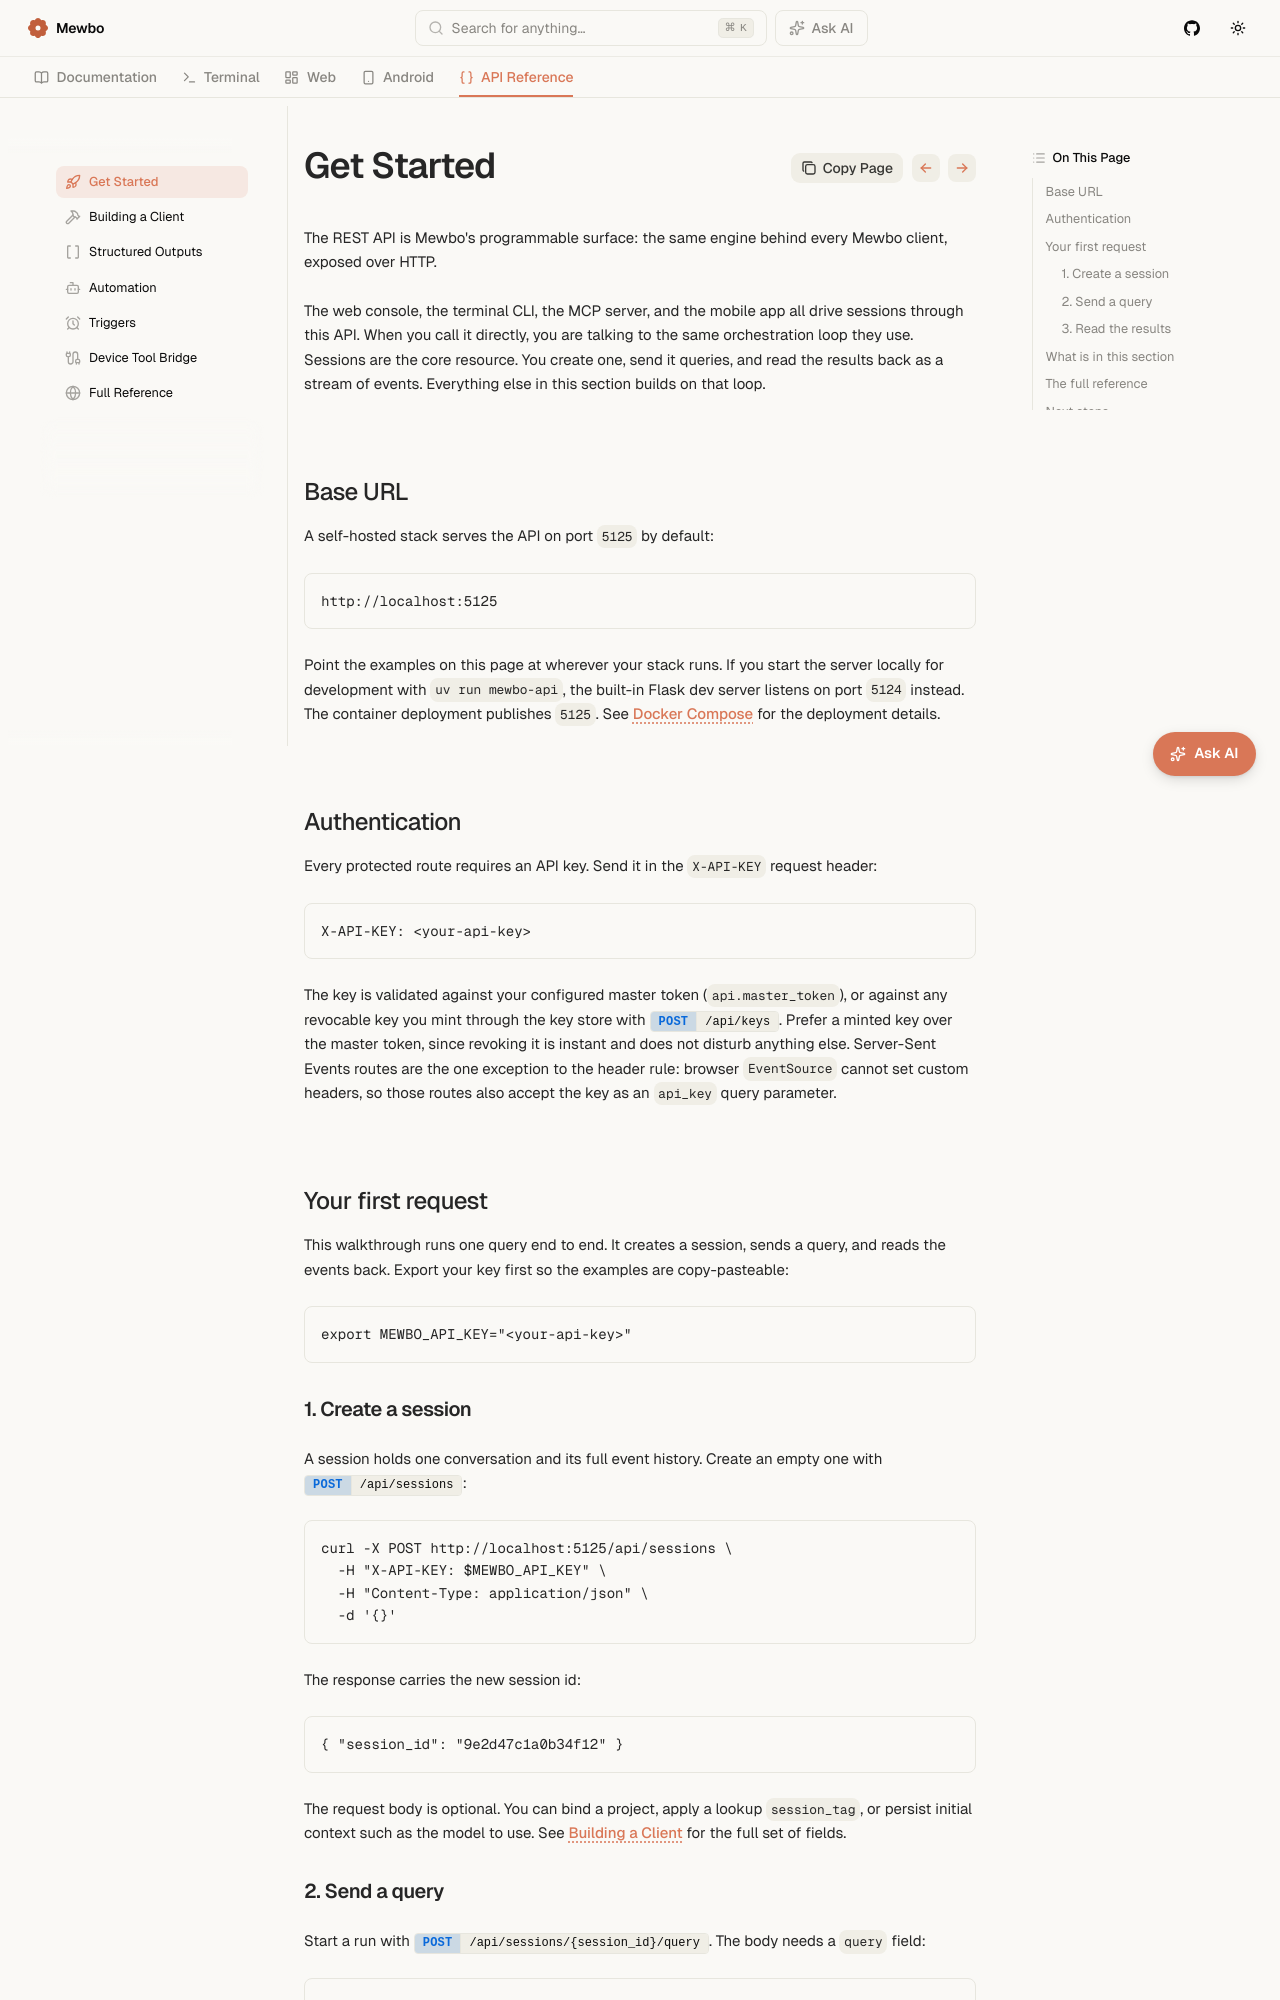

repository: mewbo-com/Assistant · page: latest/api/index.html · generator: mkdocs

# Get Started

The REST API is Mewbo's programmable surface: the same engine behind every Mewbo client, exposed over HTTP.

The web console, the terminal CLI, the MCP server, and the mobile app all drive sessions through this API. When you call it directly, you are talking to the same orchestration loop they use. Sessions are the core resource. You create one, send it queries, and read the results back as a stream of events. Everything else in this section builds on that loop.

## Base URL

A self-hosted stack serves the API on port `5125` by default:

```
http://localhost:5125
```

Point the examples on this page at wherever your stack runs. If you start the server locally for development with `uv run mewbo-api`, the built-in Flask dev server listens on port `5124` instead. The container deployment publishes `5125`. See [Docker Compose](../deployment-docker.md) for the deployment details.

## Authentication

Every protected route requires an API key. Send it in the `X-API-KEY` request header:

```
X-API-KEY: <your-api-key>
```

The key is validated against your configured master token (`api.master_token`), or against any revocable key you mint through the key store with [POST /api/keys](endpoint:POST /api/keys). Prefer a minted key over the master token, since revoking it is instant and does not disturb anything else. Server-Sent Events routes are the one exception to the header rule: browser `EventSource` cannot set custom headers, so those routes also accept the key as an `api_key` query parameter.

## Your first request

This walkthrough runs one query end to end. It creates a session, sends a query, and reads the events back. Export your key first so the examples are copy-pasteable:

```bash
export MEWBO_API_KEY="<your-api-key>"
```

### 1. Create a session

A session holds one conversation and its full event history. Create an empty one with [POST /api/sessions](endpoint:POST /api/sessions):

```bash
curl -X POST http://localhost:5125/api/sessions \
  -H "X-API-KEY: $MEWBO_API_KEY" \
  -H "Content-Type: application/json" \
  -d '{}'
```

The response carries the new session id:

```json
{ "session_id": "9e2d47c1a0b34f12" }
```

The request body is optional. You can bind a project, apply a lookup `session_tag`, or persist initial context such as the model to use. See [Building a Client](building-a-client.md) for the full set of fields.
